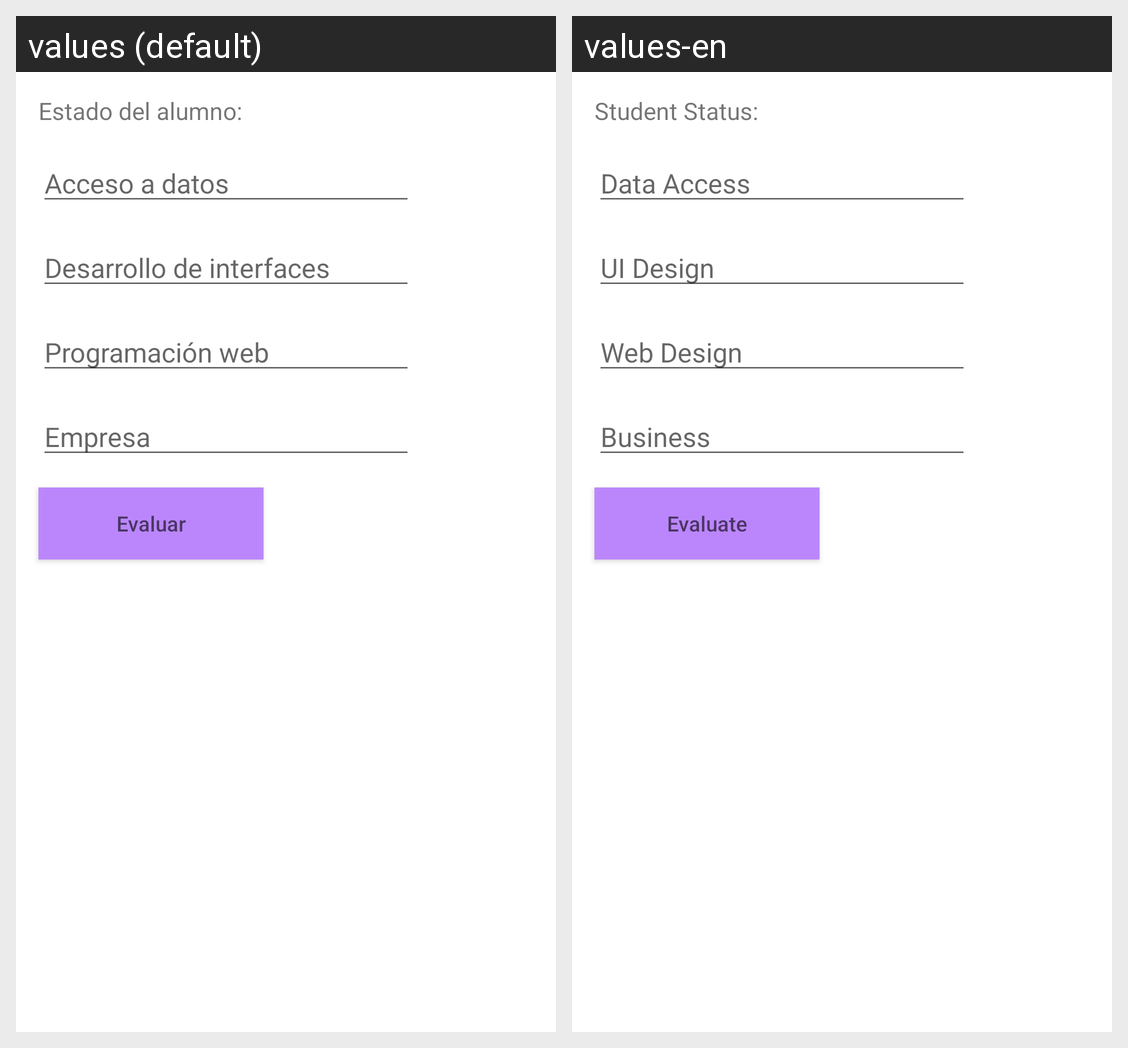

Translations of the strings shown on this Android screen, per locale in the grid:
Android screen res/layout/activity_main.xml rendered under 2 locales, left to right: values (default), values-en. Device: Nexus 5 (rendered at 1080×1920; each locale shown at half size, 540×960, under a caption strip naming it); theme Theme.MediaCalculator.
Strings drawn on this screen, with the default value and each locale's value (text and hints the layout hard-codes, and strings that could not be matched under every locale, appear in the picture but are not listed):

status
  values: Estado del alumno:
  values-en: Student Status:

ad
  values: Acceso a datos
  values-en: Data Access

di
  values: Desarrollo de interfaces
  values-en: UI Design

pw
  values: Programación web
  values-en: Web Design

e
  values: Empresa
  values-en: Business

evaluate
  values: Evaluar
  values-en: Evaluate
